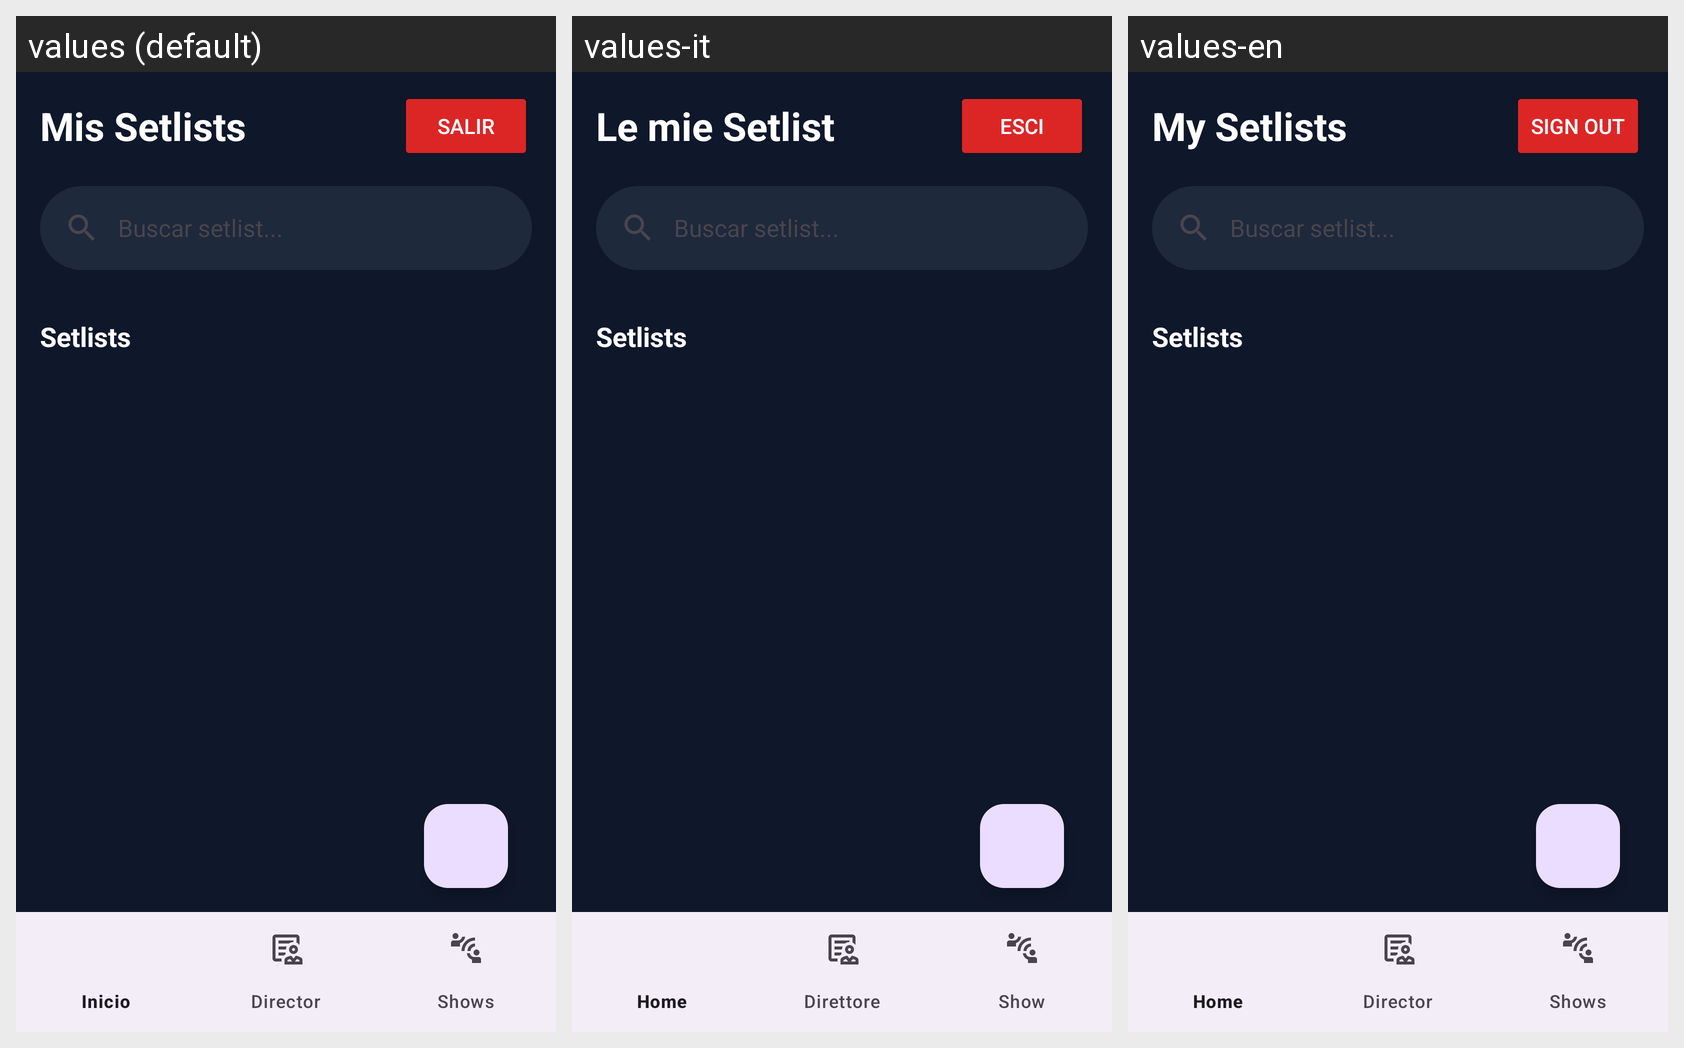

Here is an Android app screen in its default locale and in the app's own translations. Write out the translated-string differences for the strings that appear on this screen.
Android screen res/layout/activity_setlist_dashboard.xml rendered under 3 locales, left to right: values (default), values-it, values-en. Device: Nexus 5 (rendered at 1080×1920; each locale shown at half size, 540×960, under a caption strip naming it); theme Theme.AppOrgArtistas.
Strings drawn on this screen, with the default value and each locale's value (text and hints the layout hard-codes, and strings that could not be matched under every locale, appear in the picture but are not listed):

tv_dashboard_mis_setlists
  values: Mis Setlists
  values-it: Le mie Setlist
  values-en: My Setlists

btn_dashboard_salir
  values: Salir
  values-it: Esci
  values-en: Sign out
